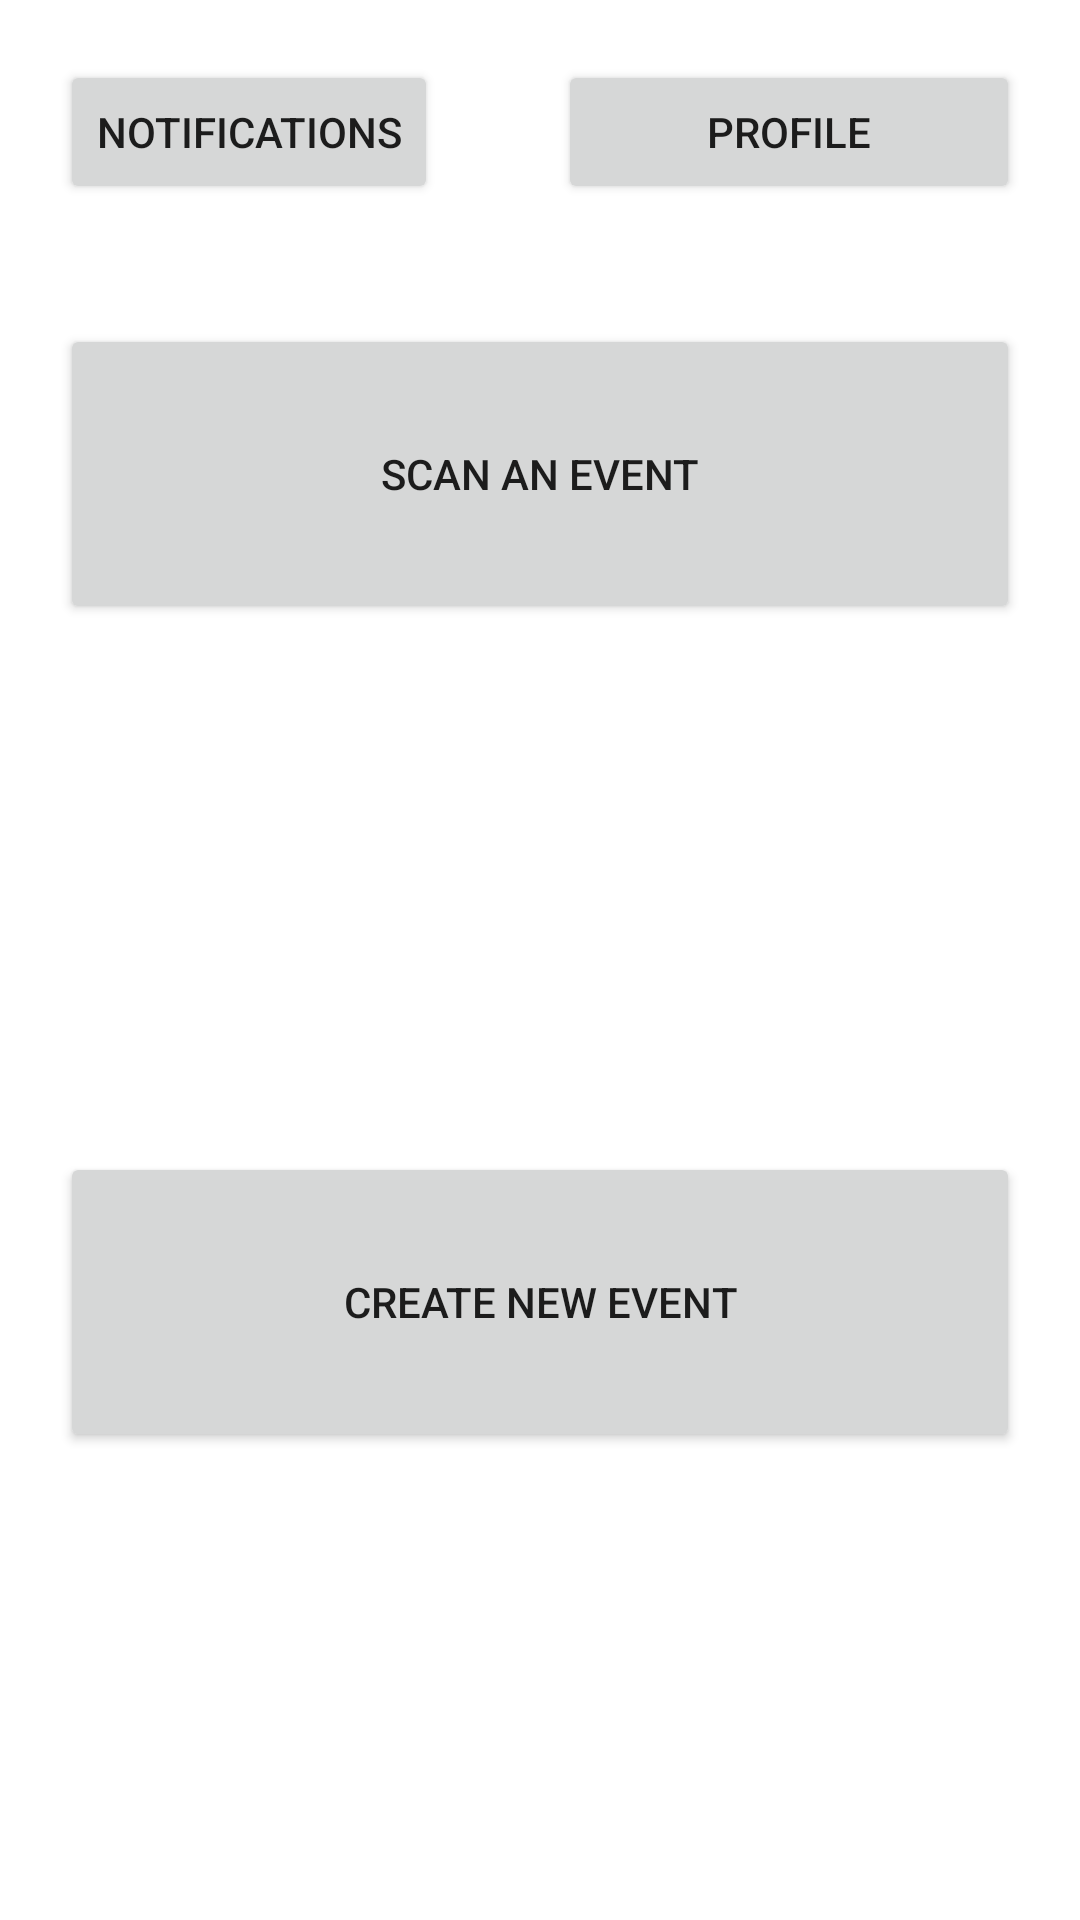

Layout XML and referenced resources for this Android screen:
<!-- AndroidManifest.xml: application theme Theme.PlaceHolder -->
<!-- res/layout/activity_main.xml -->
<?xml version="1.0" encoding="utf-8"?>
<LinearLayout xmlns:android="http://schemas.android.com/apk/res/android"
    android:layout_width="match_parent"
    android:layout_height="match_parent"
    android:orientation="vertical">

    <LinearLayout
        android:layout_width="match_parent"
        android:layout_height="wrap_content"
        android:orientation="horizontal">

        
        <Button
            android:id="@+id/btnNotifications"
            android:layout_width="wrap_content"
            android:layout_height="match_parent"
            android:layout_margin="20dp"
            android:text="Notifications" />

        
        <Button
            android:id="@+id/btnProfile"
            android:layout_width="match_parent"
            android:layout_height="match_parent"
            android:layout_margin="20dp"
            android:text="Profile" />

    </LinearLayout>

    <LinearLayout
        android:layout_width="match_parent"
        android:layout_height="match_parent"
        android:layout_weight="1"
        android:orientation="vertical">

        
        <Button
            android:id="@+id/btnJoinEvent"
            android:layout_width="match_parent"
            android:layout_height="100dp"
            android:layout_margin="20dp"
            android:text="Scan An Event" />

        
        <ListView
            android:id="@+id/listJoinedEvents"
            android:layout_width="wrap_content"
            android:layout_height="wrap_content"
            android:layout_marginTop="10dp" />
    </LinearLayout>

    
    <LinearLayout
        android:layout_width="match_parent"
        android:layout_height="match_parent"
        android:layout_weight="1"
        android:orientation="vertical">

        
        <Button
            android:id="@+id/btnCreateEvent"
            android:layout_width="match_parent"
            android:layout_height="100dp"
            android:layout_margin="20dp"
            android:text="Create New Event" />

        
        <ListView
            android:id="@+id/listCreatedEvents"
            android:layout_width="match_parent"
            android:layout_height="wrap_content"
            android:layout_marginTop="10dp" />
    </LinearLayout>

    <ImageView
        android:id="@+id/qr_test_pic"
        android:layout_width="match_parent"
        android:layout_height="wrap_content"
         />

</LinearLayout>
<!-- resources referenced by this layout -->
<resources>
  <style name="Theme.PlaceHolder" parent="Theme.MaterialComponents.DayNight.DarkActionBar">
          
          <item name="colorPrimary">@color/purple_500</item>
          <item name="colorPrimaryVariant">@color/purple_700</item>
          <item name="colorOnPrimary">@color/white</item>
          
          <item name="colorSecondary">@color/teal_200</item>
          <item name="colorSecondaryVariant">@color/teal_700</item>
          <item name="colorOnSecondary">@color/black</item>
          
          <item name="android:statusBarColor">?attr/colorPrimaryVariant</item>
          
      </style>
  <!-- not gathered from this repository: default colours our renderer supplied (Android Studio template values) -->
  <color name="purple_500">#FF6200EE</color>
  <color name="purple_700">#FF3700B3</color>
  <color name="teal_200">#FF03DAC5</color>
  <color name="teal_700">#FF018786</color>
  <color name="black">#FF000000</color>
  <color name="white">#FFFFFFFF</color>
</resources>
